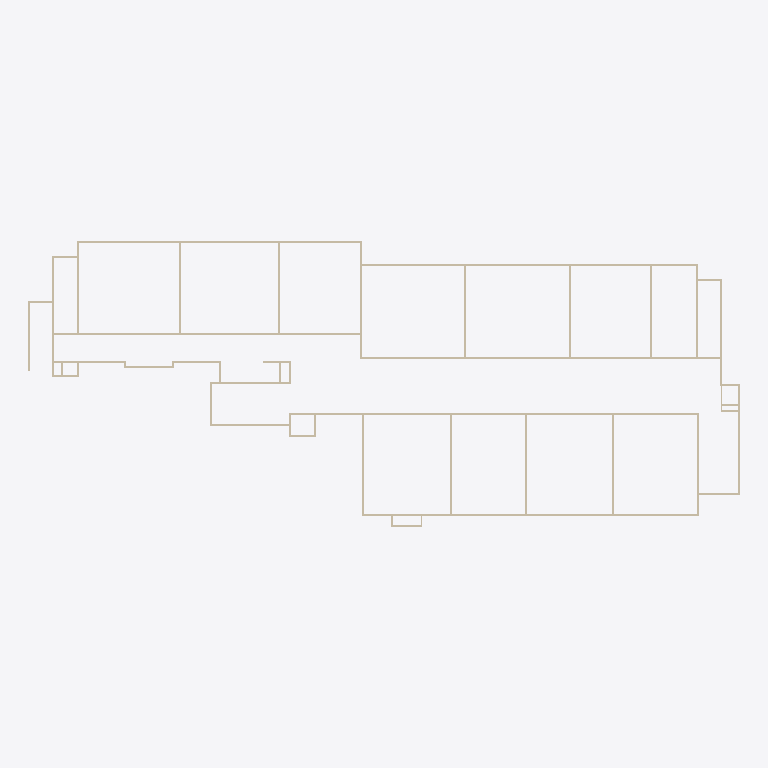
Plan cut of the same IFC building model at storey 'Level 2' (level 3.00 m, cut at 4.40 m), seen from above with north up, elements coloured by IFC class: 46 walls (beige). Cut surfaces are drawn darker.
Extent 69.0 m × 27.7 m × 3.1 m (x, y, z). Storeys (2): Level 1 at 0.00 m; Level 2 at 3.00 m. Elements (86): 66 IfcWall, 19 IfcDoor, 1 IfcSlab.

HEADER;
FILE_DESCRIPTION(('ViewDefinition [ReferenceView_V1.2]'),'2;1');
FILE_NAME('0001','2026-10-03T05:10:42',('User'),('DataDrivenConstruction'),'ODA SDAI 27.2','','DataDrivenConstruction');
FILE_SCHEMA(('IFC4'));
ENDSEC;
DATA;
#29=IFCPROJECT('3vF$0TYfL8vheWUJEXKk92',#20,'0001','','','Project Name','Project Status',(#24),#2603);
#42=IFCSITE('32p8MNJFr06B5bkknwfM1N',#20,'Default','','',#40,$,'',.ELEMENT.,(42,21,31,181945),(-71,-3,-24,-263305),0.0,'',$);
#31=IFCBUILDING('3$S2cGQJT9iwq2aNPS8usW',#20,'','','',#16,$,'',.ELEMENT.,$,$,$);
#34=IFCBUILDINGSTOREY('3Zu5Bv0LOHrPC10026FoQQ',#20,'Level 1','','Level:8mm Head',#33,$,'Level 1',.ELEMENT.,0.0);
#38=IFCBUILDINGSTOREY('15Z0v90RiHrPC20026FoKR',#20,'Level 2','','Level:8mm Head',#37,$,'Level 2',.ELEMENT.,3.0000000000000004);
#420=IFCWALL('0c4k1w9xrFePwZzONjFouO',#20,'Basic Wall:wall18:353481','','Basic Wall:wall18',#397,#419,'353481',.STANDARD.);
#755=IFCWALL('0c4k1w9xrFePwZzONjFo4F',#20,'Basic Wall:wall18:355294','','Basic Wall:wall18',#717,#754,'355294',.STANDARD.);
#184=IFCWALL('0c4k1w9xrFePwZzONjFnIk',#20,'Basic Wall:wall18:351871','','Basic Wall:wall18',#170,#183,'351871',.STANDARD.);
#326=IFCWALL('0c4k1w9xrFePwZzONjFoZa',#20,'Basic Wall:wall18:352821','','Basic Wall:wall18',#309,#325,'352821',.STANDARD.);
#714=IFCWALL('0c4k1w9xrFePwZzONjFo7d',#20,'Basic Wall:wall18:355126','','Basic Wall:wall18',#685,#713,'355126',.STANDARD.);
#150=IFCWALL('0c4k1w9xrFePwZzONjFnV3',#20,'Basic Wall:wall18:351506','','Basic Wall:wall18',#136,#149,'351506',.STANDARD.);
#167=IFCWALL('0c4k1w9xrFePwZzONjFnT3',#20,'Basic Wall:wall18:351634','','Basic Wall:wall18',#153,#166,'351634',.STANDARD.);
#269=IFCWALL('0c4k1w9xrFePwZzONjFolF',#20,'Basic Wall:wall18:352542','','Basic Wall:wall18',#255,#268,'352542',.STANDARD.);
#235=IFCWALL('0c4k1w9xrFePwZzONjFnK_',#20,'Basic Wall:wall18:352239','','Basic Wall:wall18',#221,#234,'352239',.STANDARD.);
#306=IFCWALL('0c4k1w9xrFePwZzONjFoj2',#20,'Basic Wall:wall18:352659','','Basic Wall:wall18',#289,#305,'352659',.STANDARD.);
#394=IFCWALL('0c4k1w9xrFePwZzONjFoa5',#20,'Basic Wall:wall18:353236','','Basic Wall:wall18',#380,#393,'353236',.STANDARD.);
#857=IFCWALL('0c4k1w9xrFePwZzONjFpop',#20,'Basic Wall:wall18:357986','','Basic Wall:wall18',#843,#856,'357986',.STANDARD.);
#874=IFCWALL('0c4k1w9xrFePwZzONjFpmY',#20,'Basic Wall:wall18:358131','','Basic Wall:wall18',#860,#873,'358131',.STANDARD.);
#891=IFCWALL('0c4k1w9xrFePwZzONjFpqK',#20,'Basic Wall:wall18:358341','','Basic Wall:wall18',#877,#890,'358341',.STANDARD.);
#133=IFCWALL('0c4k1w9xrFePwZzONjFn5U',#20,'Basic Wall:wall18:351119','','Basic Wall:wall18',#119,#132,'351119',.STANDARD.);
#201=IFCWALL('0c4k1w9xrFePwZzONjFnGm',#20,'Basic Wall:wall18:351969','','Basic Wall:wall18',#187,#200,'351969',.STANDARD.);
#772=IFCWALL('0c4k1w9xrFePwZzONjFoUH',#20,'Basic Wall:wall18:355648','','Basic Wall:wall18',#758,#771,'355648',.STANDARD.);
#806=IFCWALL('0c4k1w9xrFePwZzONjFoH0',#20,'Basic Wall:wall18:355985','','Basic Wall:wall18',#792,#805,'355985',.STANDARD.);
#789=IFCWALL('0c4k1w9xrFePwZzONjFoSD',#20,'Basic Wall:wall18:355804','','Basic Wall:wall18',#775,#788,'355804',.STANDARD.);
#823=IFCWALL('0c4k1w9xrFePwZzONjFpg7',#20,'Basic Wall:wall18:356438','','Basic Wall:wall18',#809,#822,'356438',.STANDARD.);
#840=IFCWALL('0c4k1w9xrFePwZzONjFpeD',#20,'Basic Wall:wall18:356572','','Basic Wall:wall18',#826,#839,'356572',.STANDARD.);
#488=IFCWALL('0c4k1w9xrFePwZzONjFops',#20,'Basic Wall:wall18:353831','','Basic Wall:wall18',#474,#487,'353831',.STANDARD.);
#682=IFCWALL('0c4k1w9xrFePwZzONjFo89',#20,'Basic Wall:wall18:354520','','Basic Wall:wall18',#668,#681,'354520',.STANDARD.);
#63=IFCWALL('0c4k1w9xrFePwZzONjFnCy',#20,'Basic Wall:wall18:350701','','Basic Wall:wall18',#46,#62,'350701',.STANDARD.);
#631=IFCWALL('0c4k1w9xrFePwZzONjFoqX',#20,'Basic Wall:wall18:354288','','Basic Wall:wall18',#614,#630,'354288',.STANDARD.);
#925=IFCWALL('0c4k1w9xrFePwZzONjFpEG',#20,'Basic Wall:wall18:358721','','Basic Wall:wall18',#911,#924,'358721',.STANDARD.);
#560=IFCWALL('0c4k1w9xrFePwZzONjFotC',#20,'Basic Wall:wall18:354077','','Basic Wall:wall18',#542,#559,'354077',.STANDARD.);
#594=IFCWALL('0c4k1w9xrFePwZzONjFor7',#20,'Basic Wall:wall18:354198','','Basic Wall:wall18',#580,#593,'354198',.STANDARD.);
#99=IFCWALL('0c4k1w9xrFePwZzONjFn09',#20,'Basic Wall:wall18:350936','','Basic Wall:wall18',#85,#98,'350936',.STANDARD.);
#505=IFCWALL('0c4k1w9xrFePwZzONjFooC',#20,'Basic Wall:wall18:353885','','Basic Wall:wall18',#491,#504,'353885',.STANDARD.);
#286=IFCWALL('0c4k1w9xrFePwZzONjFokm',#20,'Basic Wall:wall18:352609','','Basic Wall:wall18',#272,#285,'352609',.STANDARD.);
#360=IFCWALL('0c4k1w9xrFePwZzONjFoXo',#20,'Basic Wall:wall18:352931','','Basic Wall:wall18',#346,#359,'352931',.STANDARD.);
#454=IFCWALL('0c4k1w9xrFePwZzONjFo_7',#20,'Basic Wall:wall18:353622','','Basic Wall:wall18',#440,#453,'353622',.STANDARD.);
#665=IFCWALL('0c4k1w9xrFePwZzONjFoAo',#20,'Basic Wall:wall18:354403','','Basic Wall:wall18',#651,#664,'354403',.STANDARD.);
#82=IFCWALL('0c4k1w9xrFePwZzONjFn28',#20,'Basic Wall:wall18:350809','','Basic Wall:wall18',#68,#81,'350809',.STANDARD.);
#218=IFCWALL('0c4k1w9xrFePwZzONjFnNb',#20,'Basic Wall:wall18:352052','','Basic Wall:wall18',#204,#217,'352052',.STANDARD.);
#116=IFCWALL('0c4k1w9xrFePwZzONjFn74',#20,'Basic Wall:wall18:350997','','Basic Wall:wall18',#102,#115,'350997',.STANDARD.);
#437=IFCWALL('0c4k1w9xrFePwZzONjFo$Q',#20,'Basic Wall:wall18:353547','','Basic Wall:wall18',#423,#436,'353547',.STANDARD.);
#908=IFCWALL('0c4k1w9xrFePwZzONjFp8W',#20,'Basic Wall:wall18:358641','','Basic Wall:wall18',#894,#907,'358641',.STANDARD.);
#471=IFCWALL('0c4k1w9xrFePwZzONjFozz',#20,'Basic Wall:wall18:353708','','Basic Wall:wall18',#457,#470,'353708',.STANDARD.);
#539=IFCWALL('0c4k1w9xrFePwZzONjFonj',#20,'Basic Wall:wall18:353980','','Basic Wall:wall18',#525,#538,'353980',.STANDARD.);
#942=IFCWALL('0c4k1w9xrFePwZzONjFpDo',#20,'Basic Wall:wall18:358819','','Basic Wall:wall18',#928,#941,'358819',.STANDARD.);
#252=IFCWALL('0c4k1w9xrFePwZzONjFog6',#20,'Basic Wall:wall18:352343','','Basic Wall:wall18',#238,#251,'352343',.STANDARD.);
#976=IFCWALL('0c4k1w9xrFePwZzONjFp2D',#20,'Basic Wall:wall18:359004','','Basic Wall:wall18',#962,#975,'359004',.STANDARD.);
#993=IFCWALL('0c4k1w9xrFePwZzONjFp0O',#20,'Basic Wall:wall18:359113','','Basic Wall:wall18',#979,#992,'359113',.STANDARD.);
#2347=IFCWALL('0I7p8UD6rFi90rwEGjjDqQ',#20,'Basic Wall:wall18:367874','','Basic Wall:wall18',#2333,#2346,'367874',.STANDARD.);
ENDSEC;
